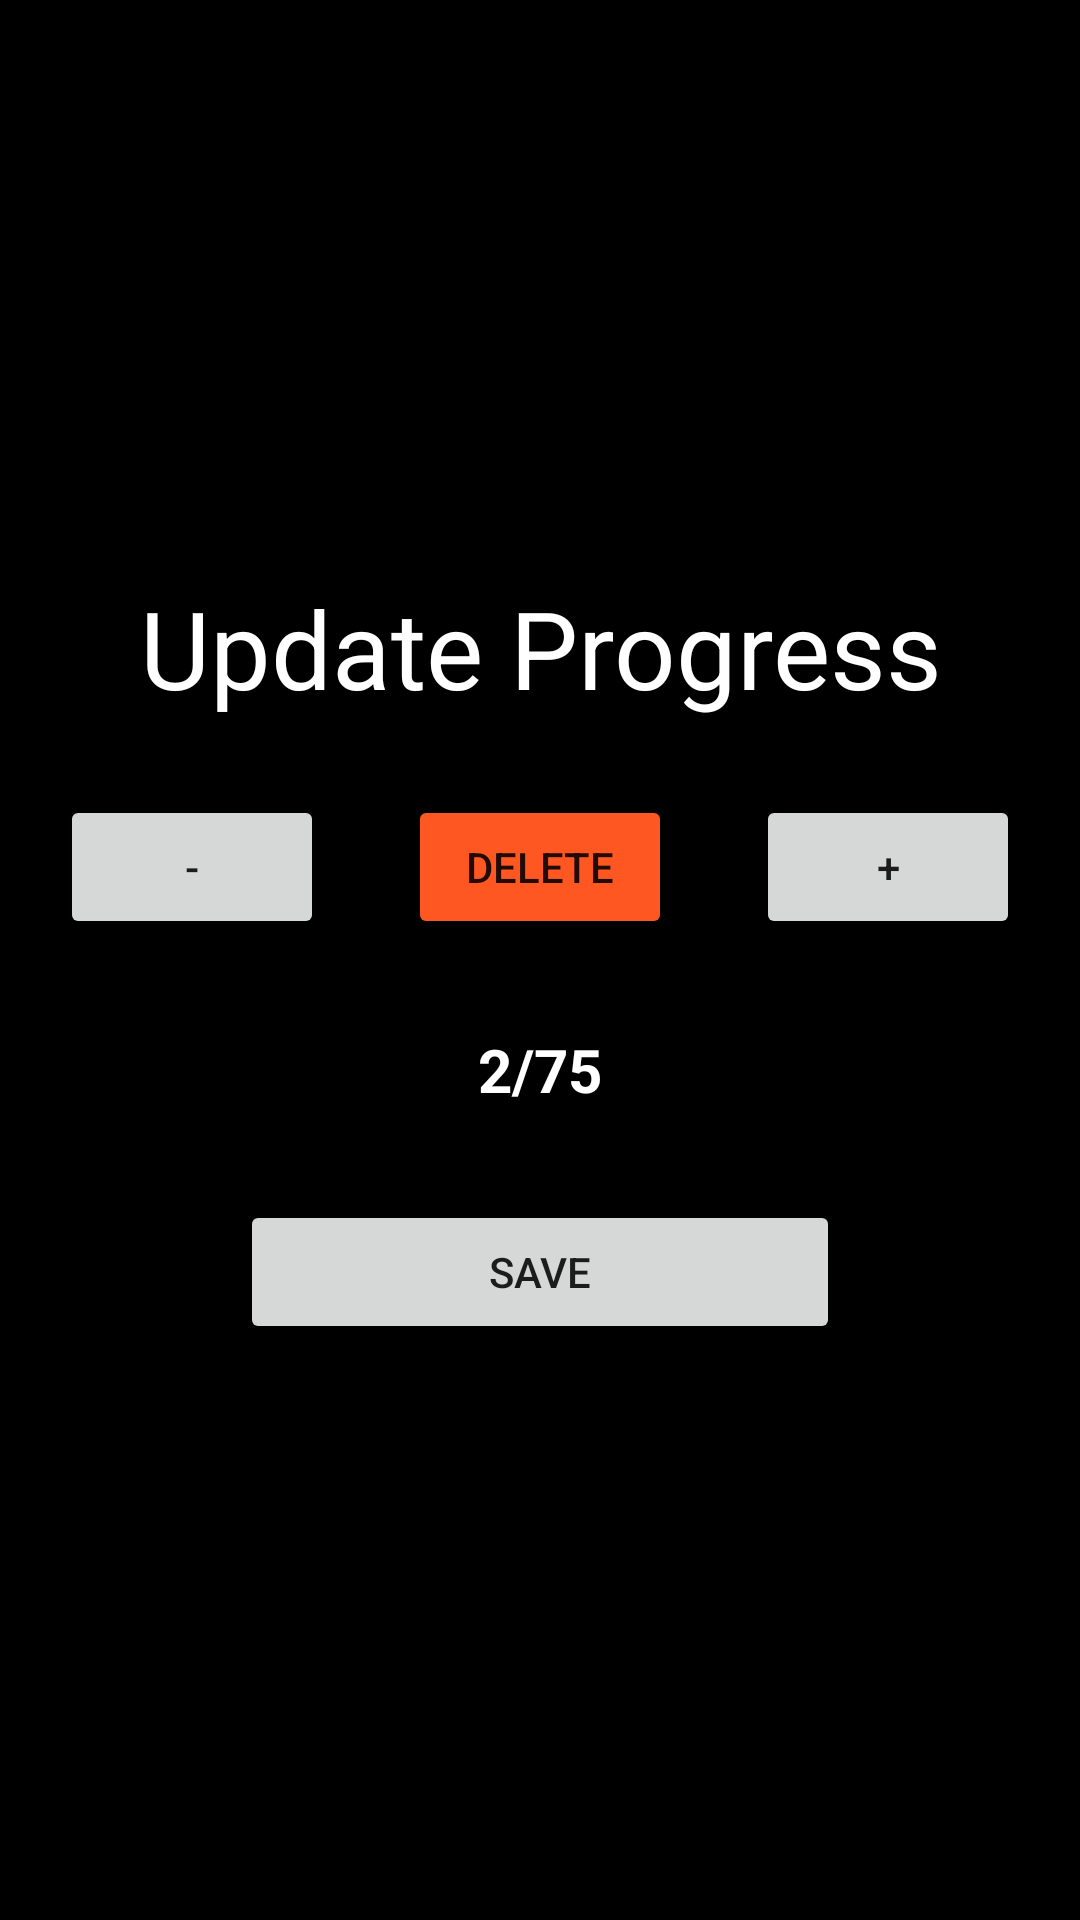

Produce the Android XML layout that renders to this screen, including the resource entries it uses.
<!-- AndroidManifest.xml: application theme Theme.mytheme -->
<!-- res/layout/activity_update_card.xml -->
<?xml version="1.0" encoding="utf-8"?>
<LinearLayout xmlns:android="http://schemas.android.com/apk/res/android"
    xmlns:app="http://schemas.android.com/apk/res-auto"
    xmlns:tools="http://schemas.android.com/tools"
    android:background="@color/black"
    android:layout_width="match_parent"
    android:layout_height="match_parent"
    android:orientation="vertical"
    android:gravity="center"
    android:padding="20dp"
    tools:context=".UpdateCard">

    <TextView
        android:layout_width="match_parent"
        android:layout_height="wrap_content"
        android:text="Update Progress"
        android:textColor="@color/white"
        android:textSize="36sp"
        android:gravity="center"
        android:fontFamily="sans-serif"/>

























    <LinearLayout
        android:layout_width="match_parent"
        android:layout_height="wrap_content"
        android:orientation="horizontal"
        android:layout_marginTop="25dp">
        <Button
            android:id="@+id/decreement"
            android:layout_width="wrap_content"
            android:layout_height="wrap_content"
            android:text="-"/>

        <View
        android:layout_width="0dp"
        android:layout_height="0dp"
        android:layout_weight="1"/>

        <Button
            android:id="@+id/delete_button"
            android:layout_width="wrap_content"
            android:layout_height="wrap_content"
            android:backgroundTint="#FF5722"
            android:text="Delete"/>

        <View
            android:layout_width="0dp"
            android:layout_height="0dp"
            android:layout_weight="1"/>

        <Button
            android:id="@+id/increement"
            android:layout_width="wrap_content"
            android:layout_height="wrap_content"

            android:text="+"/>




    </LinearLayout>


    <TextView
        android:id="@+id/incdec"
        android:background="@drawable/custom_edittetext"
        android:layout_width="wrap_content"
        android:layout_height="wrap_content"
        android:padding="10dp"
        android:text="2/75"
        android:textColor="@color/white"
        android:textSize="20sp"
        android:layout_marginTop="20dp"
        android:textStyle="bold"
        android:gravity="center"
        android:fontFamily="sans-serif"/>



    <Button
        android:id="@+id/update_button"
        android:layout_marginTop="20dp"
        android:layout_width="200dp"
        android:layout_height="wrap_content"

        android:text="Save"/>
</LinearLayout>
<!-- resources referenced by this layout -->
<resources>
  <style name="Theme.mytheme" parent="Theme.MaterialComponents.Light.NoActionBar">
          
          <item name="colorPrimary">@color/purple_500</item>
          <item name="colorPrimaryVariant">@color/purple_700</item>
          <item name="colorOnPrimary">@color/white</item>
          
          <item name="colorSecondary">@color/teal_200</item>
          <item name="colorSecondaryVariant">@color/teal_700</item>
          <item name="colorOnSecondary">@color/black</item>
          
          <item name="android:statusBarColor" tools:targetApi="l">@color/black</item>
          
  
      </style>
  <!-- not gathered from this repository: default colours our renderer supplied (Android Studio template values) -->
  <color name="purple_500">#FF6200EE</color>
  <color name="purple_700">#FF3700B3</color>
  <color name="teal_200">#FF03DAC5</color>
  <color name="teal_700">#FF018786</color>
  <color name="black">#FF000000</color>
  <color name="white">#FFFFFFFF</color>
</resources>
